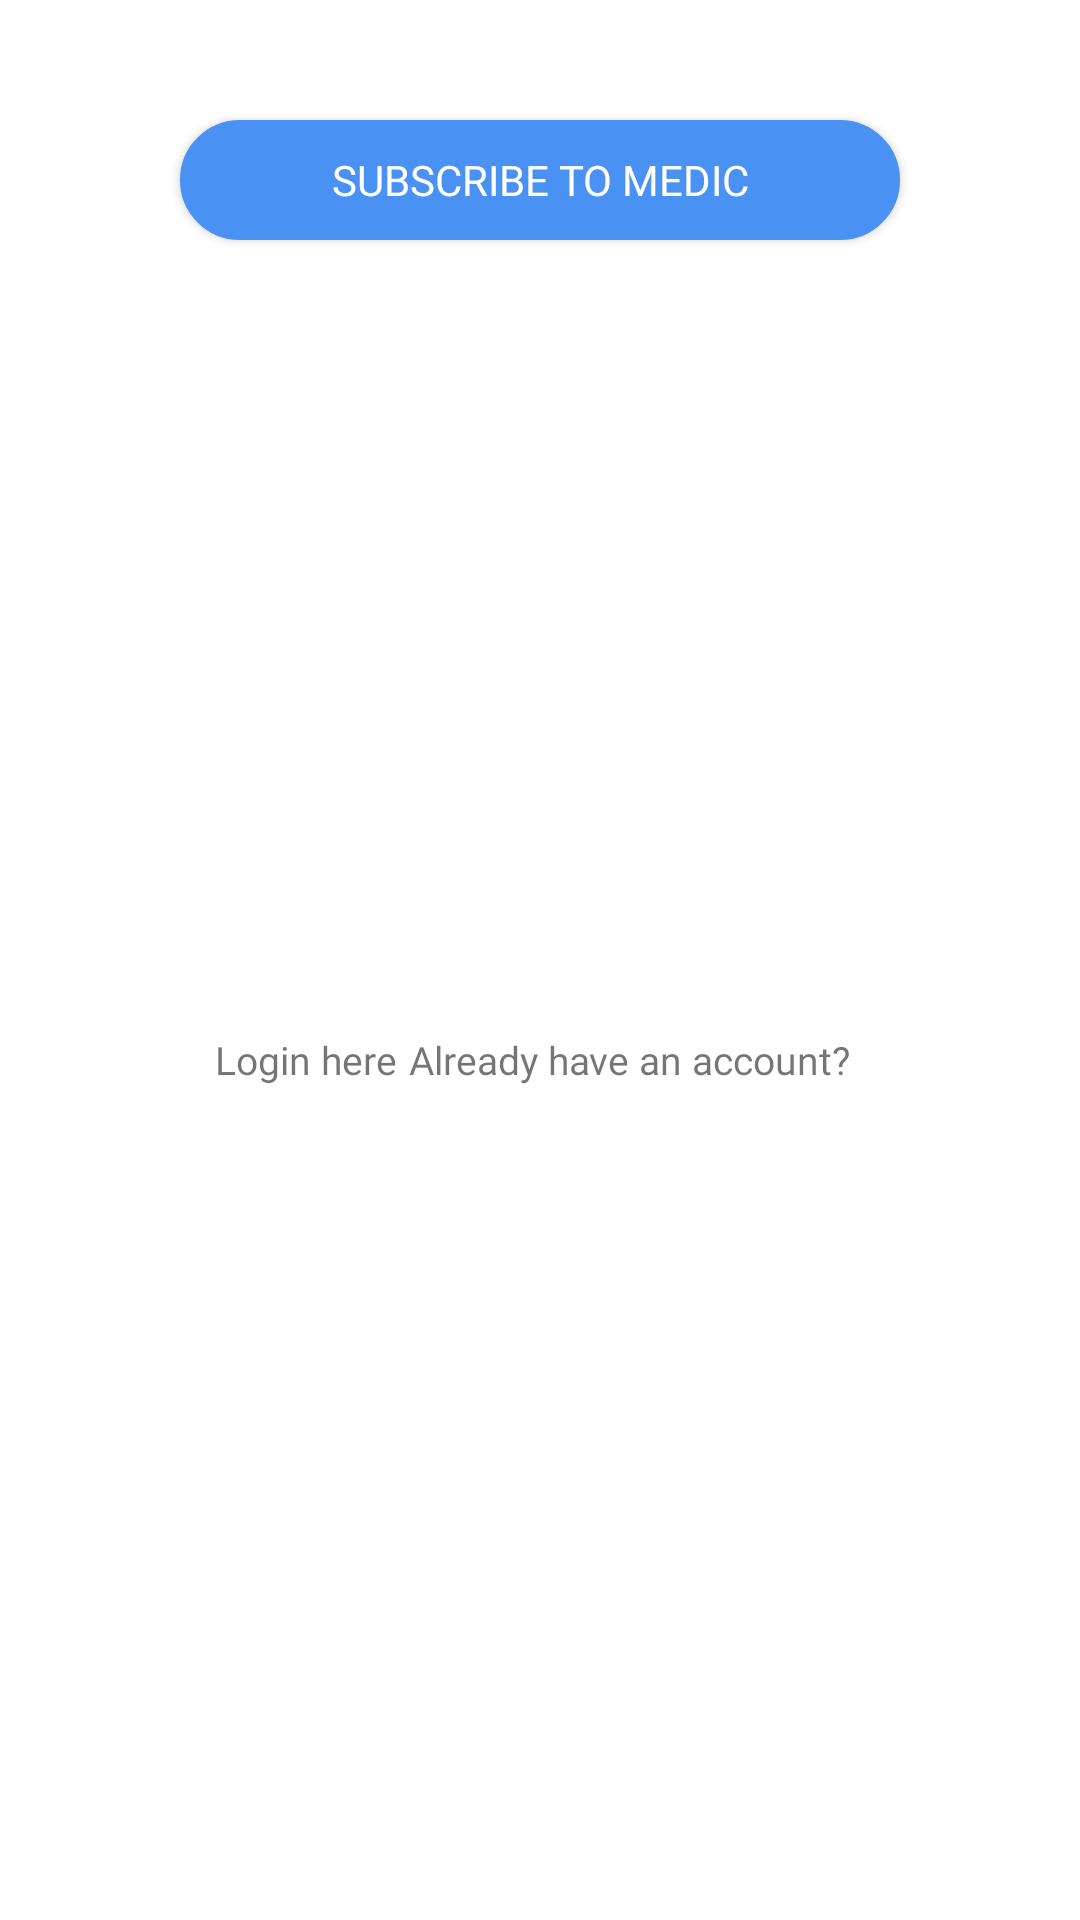

Layout XML and referenced resources for this Android screen:
<!-- AndroidManifest.xml: application theme AppTheme -->
<!-- res/layout/subscribe_item.xml -->
<?xml version="1.0" encoding="utf-8"?>
<androidx.constraintlayout.widget.ConstraintLayout xmlns:android="http://schemas.android.com/apk/res/android"
                                                   xmlns:app="http://schemas.android.com/apk/res-auto"
                                                   android:layout_width="match_parent"
                                                   android:layout_height="146dp"
                                                   android:background="@color/white"
                                                   android:focusable="true"
                                                   android:focusableInTouchMode="true">

    <androidx.appcompat.widget.AppCompatButton
            android:id="@+id/btnSubscribe"
            android:layout_width="match_parent"
            android:fontFamily="@font/semibold"
            android:layout_height="40dp"
            android:layout_marginEnd="60dp"
            android:layout_marginStart="60dp"
            android:layout_marginTop="40dp"
            android:background="@drawable/blue_button"
            android:text="SUBSCRIBE TO MEDIC"
            android:textColor="@color/white"
            app:layout_constraintEnd_toEndOf="parent"
            app:layout_constraintStart_toStartOf="parent"
            app:layout_constraintTop_toTopOf="parent"/>

    <TextView
            android:id="@+id/textView"
            android:layout_width="wrap_content"
            android:layout_height="wrap_content"
            android:layout_marginBottom="30dp"
            android:layout_marginStart="60dp"
            android:layout_marginTop="16dp"
            android:text="Already have an account?"
            android:textColor="@color/gray"
            android:fontFamily="@font/sans_text"
            android:textSize="13sp"
            app:layout_constraintBottom_toBottomOf="parent"
            app:layout_constraintEnd_toEndOf="parent"
            app:layout_constraintStart_toStartOf="parent"
            app:layout_constraintTop_toBottomOf="@+id/btnSubscribe"/>

    <TextView
            android:id="@+id/tvClick"
            android:layout_width="wrap_content"
            android:layout_height="wrap_content"
            android:text="Login here"
            android:paddingTop="8dp"
            android:paddingBottom="8dp"
            android:textColor="@color/gray"
            android:fontFamily="@font/sans_text"
            android:textSize="13sp"
            app:layout_constraintBottom_toBottomOf="@+id/textView"
            app:layout_constraintTop_toTopOf="@+id/textView"
            android:layout_marginEnd="4dp"
            app:layout_constraintEnd_toStartOf="@+id/textView"/>
</androidx.constraintlayout.widget.ConstraintLayout>
<!-- resources referenced by this layout -->
<resources>
  <color name="white">#ffffffff</color>
  <!-- drawable blue_button (drawable) -->
  <?xml version="1.0" encoding="utf-8"?>
  <ripple xmlns:android="http://schemas.android.com/apk/res/android"
      android:color="@color/white">
  
      <item>
          <shape android:shape="rectangle">
              <stroke android:color="@color/main_color" android:width="1dp"/>
              <corners android:radius="100dp" />
              <solid android:color="@color/main_color" />
          </shape>
      </item>
  
  </ripple>
  <style name="AppTheme" parent="BaseTheme" />
  <color name="main_color">#4991F3</color>
  <style name="BaseTheme" parent="Theme.MaterialComponents.Light.NoActionBar">
          
          <item name="colorPrimary">@color/white</item>
          <item name="colorPrimaryDark">@color/colorPrimaryDark</item>
          <item name="colorAccent">@color/colorAccent</item>
          <item name="android:statusBarColor">@color/white</item>
      </style>
  <color name="colorPrimaryDark">#00574B</color>
  <color name="colorAccent">#D81B60</color>
</resources>
